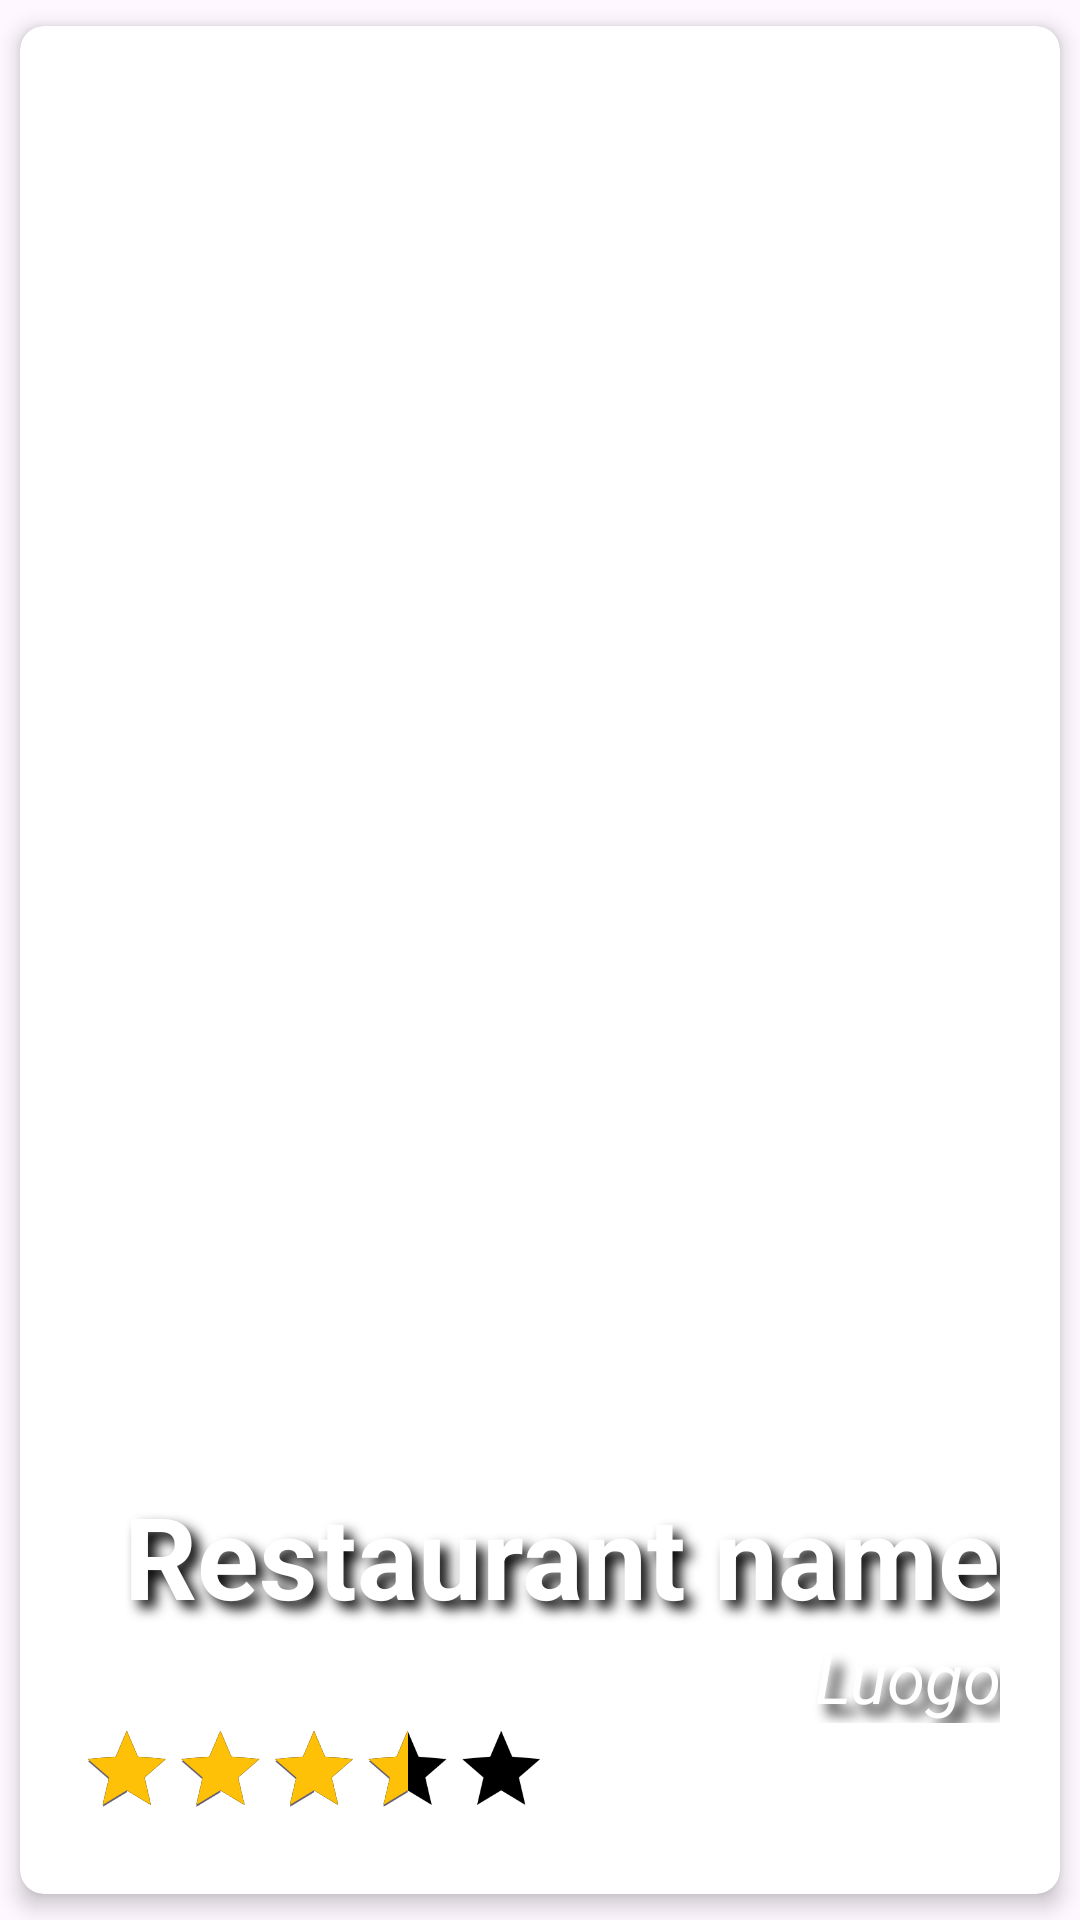

Write the Android layout XML for this screen, with the resource values it uses.
<!-- AndroidManifest.xml: application theme Theme.ProgettoWebEMobile -->
<!-- res/layout/search_item.xml -->
<?xml version="1.0" encoding="utf-8"?>
<androidx.cardview.widget.CardView
    android:id="@+id/cv_search"
    xmlns:android="http://schemas.android.com/apk/res/android"
    xmlns:app="http://schemas.android.com/apk/res-auto"
    android:layout_width="match_parent"
    android:layout_height="300dp"
    app:cardCornerRadius="8dp"
    app:cardElevation="4dp"
    app:cardUseCompatPadding="true">

    <ImageView
        android:id="@+id/search_imageView"
        android:layout_width="match_parent"
        android:layout_height="match_parent"
        android:alpha="0.9"
        android:filter="true"
        android:scaleType="centerCrop"/>

    <ImageButton
        android:id="@+id/search_favoriteButton"
        android:layout_width="wrap_content"
        android:layout_height="wrap_content"
        android:src="@drawable/baseline_favorite_border_24"
        android:padding="8dp"
        android:layout_gravity="end"
        android:background="@android:color/transparent"
        android:layout_marginTop="20dp"
        android:layout_marginEnd="20dp"
        android:shadowColor="#000000"
        android:shadowDx="8"
        android:shadowDy="8"
        android:shadowRadius="8"
        android:contentDescription="Tasto Preferiti"/>

    <LinearLayout
        android:layout_width="match_parent"
        android:layout_height="wrap_content"
        android:layout_gravity="bottom|center_vertical"
        android:orientation="vertical">

        <TextView
            android:id="@+id/search_nameTextView"
            android:layout_width="match_parent"
            android:layout_height="wrap_content"
            android:gravity="end"
            android:shadowColor="#000000"
            android:shadowDx="8"
            android:shadowDy="8"
            android:shadowRadius="10"
            android:text="@string/search_name_restaurant"
            android:textColor="@color/white"
            android:layout_marginStart="20dp"
            android:layout_marginEnd="20dp"
            android:textSize="38sp"
            android:textStyle="bold" />

        <TextView
            android:id="@+id/search_locationTextView"
            android:layout_width="match_parent"
            android:layout_height="wrap_content"
            android:text="@string/search_name_place"
            android:gravity="end"
            android:shadowColor="#000000"
            android:shadowDx="10"
            android:shadowDy="10"
            android:shadowRadius="10"
            android:textColor="@color/white"
            android:layout_marginStart="20dp"
            android:layout_marginEnd="20dp"
            android:textSize="23sp"
            android:textStyle="italic"/>

        <RatingBar
            android:id="@+id/search_ratingBar"
            android:layout_width="240dp"
            android:layout_height="wrap_content"
            android:gravity="start"
            android:contentDescription="Rating Bar"
            android:layout_marginStart="20dp"
            android:layout_marginEnd="20dp"
            android:numStars="5"
            android:isIndicator="true"

            android:progressBackgroundTint="@color/black"
            android:progressTint="@color/ratingBar"
            android:rating="3.5"
            android:scaleX="0.65"
            android:scaleY="0.65"
            android:stepSize="0.5"
            android:transformPivotX="0dp"
            android:translationY="0dp"
            android:shadowColor="#000000"
            android:shadowDx="4"
            android:shadowDy="4"
            android:shadowRadius="4"/>

    </LinearLayout>

</androidx.cardview.widget.CardView>
<!-- resources referenced by this layout -->
<resources>
  <color name="black">#FF000000</color>
  <color name="ratingBar">#FFC107</color>
  <color name="white">#FFFFFFFF</color>
  <string name="search_name_place">Luogo</string>
  <string name="search_name_restaurant">Restaurant name</string>
  <style name="Theme.ProgettoWebEMobile" parent="Base.Theme.ProgettoWebEMobile" />
  <style name="Base.Theme.ProgettoWebEMobile" parent="Theme.Material3.DayNight.NoActionBar">
          
          
          <item name="android:statusBarColor">@color/background</item>
      </style>
  <color name="background">#08306E</color>
</resources>
